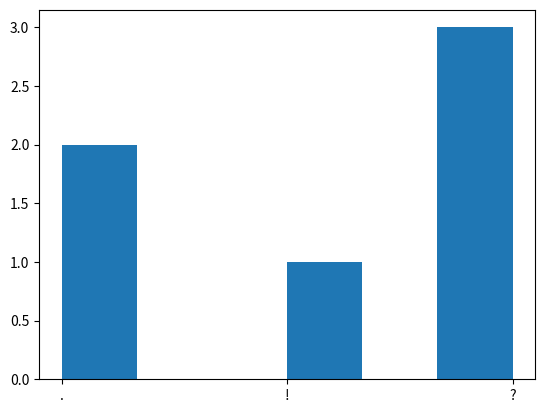

This figure's Python source:
import matplotlib.pyplot as plt
import numpy as np
import math

# plt.plot([1,3,2,4])
# plt.show()

# task1
# x = linspace(-2, 5, 100)
# y = x * sin(x * 5)
# plt.plot(x, y)
# plt.savefig('Task1.png', dpi=150)

# task2
# str = "English for texts for giving for English for"
# s = str.split(" ")
# x=range(len(s))
# print(x)
# a = np.array(s)
# plt.hist(a, bins = x)
# plt.show()
# plt.savefig('Task2.png', dpi=150)

# task3
str = "English for. texts for giving! for English for. asoidhjo?iasdio asdj? oaisdjoi?"
dots = str.count(".")
hail = str.count("!")
quesion = str.count("?")
s = dots * "." + hail * "!" + quesion * "?"
s = list(s)
x = len(s)
a = np.array(s)
plt.hist(a, bins = x)
plt.show()
# plt.savefig('Task2.png', dpi=150)